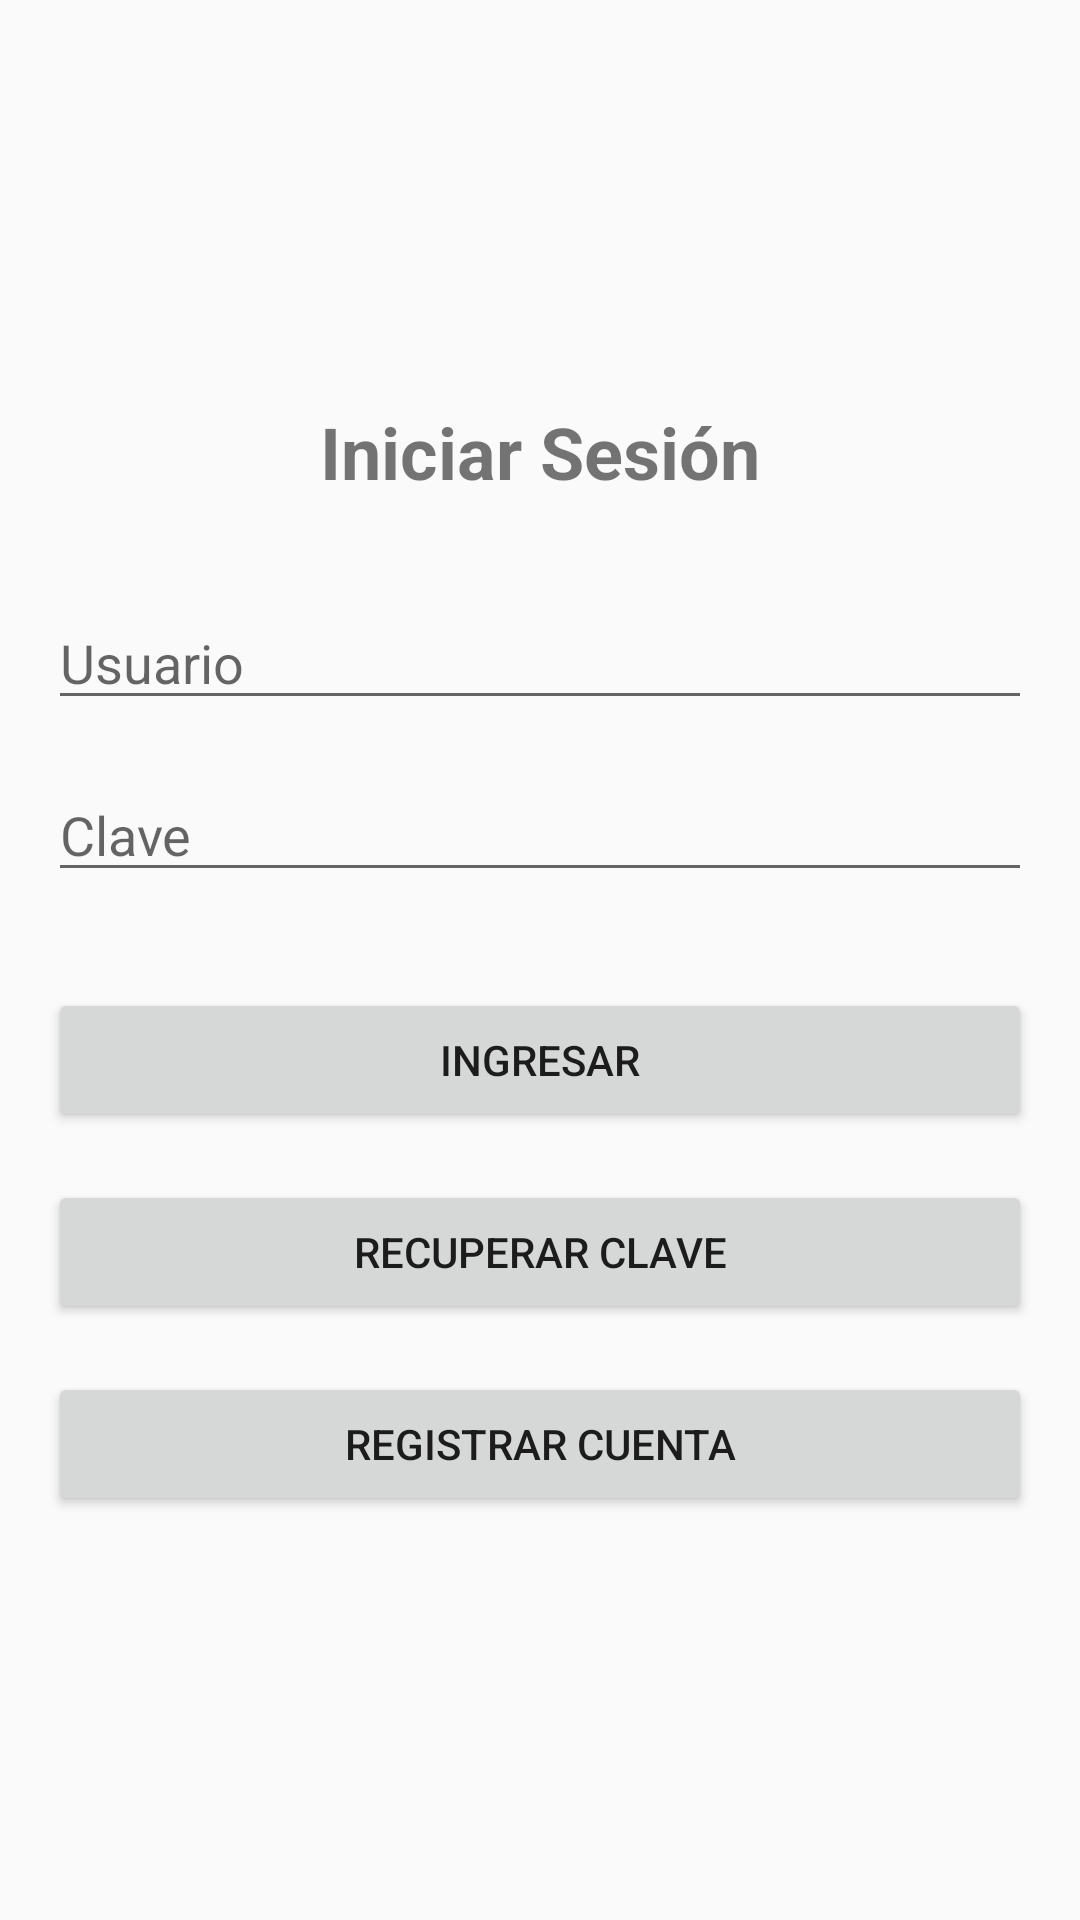

Produce the Android XML layout that renders to this screen, including the resource entries it uses.
<!-- AndroidManifest.xml: application theme AppTheme -->
<!-- res/layout/activity_login.xml -->
<?xml version="1.0" encoding="utf-8"?>
<LinearLayout xmlns:android="http://schemas.android.com/apk/res/android"
    android:layout_width="match_parent"
    android:layout_height="match_parent"
    android:orientation="vertical"
    android:padding="16dp"
    android:gravity="center">

    <TextView
        android:layout_width="wrap_content"
        android:layout_height="wrap_content"
        android:text="@string/login"
        android:textSize="24sp"
        android:textStyle="bold"
        android:layout_marginBottom="32dp" />

    <EditText
        android:id="@+id/etUsuario"
        android:layout_width="match_parent"
        android:layout_height="wrap_content"
        android:hint="@string/usuario"
        android:inputType="text"
        android:layout_marginBottom="16dp" />

    <EditText
        android:id="@+id/etClave"
        android:layout_width="match_parent"
        android:layout_height="wrap_content"
        android:hint="@string/clave"
        android:inputType="textPassword"
        android:layout_marginBottom="32dp" />

    <Button
        android:id="@+id/btnIngresar"
        android:layout_width="match_parent"
        android:layout_height="wrap_content"
        android:text="@string/ingresar"
        android:layout_marginBottom="16dp" />

    <Button
        android:id="@+id/btnRecuperarClave"
        android:layout_width="match_parent"
        android:layout_height="wrap_content"
        android:text="@string/recuperar_clave"
        android:layout_marginBottom="16dp" />

    <Button
        android:id="@+id/btnRegistrarCuenta"
        android:layout_width="match_parent"
        android:layout_height="wrap_content"
        android:text="@string/registrar_cuenta" />

</LinearLayout>
<!-- resources referenced by this layout -->
<resources>
  <string name="clave">Clave</string>
  <string name="ingresar">Ingresar</string>
  <string name="login">Iniciar Sesión</string>
  <string name="recuperar_clave">Recuperar Clave</string>
  <string name="registrar_cuenta">Registrar Cuenta</string>
  <string name="usuario">Usuario</string>
  <style name="AppTheme" parent="Theme.AppCompat.Light">
          
          <item name="colorPrimary">@color/colorPrimary</item>
          <item name="colorPrimaryDark">@color/colorPrimaryDark</item>
          <item name="colorAccent">@color/colorAccent</item>
      </style>
  <!-- not gathered from this repository: default colours our renderer supplied (Android Studio template values) -->
  <color name="colorPrimary">#FF6200EE</color>
  <color name="colorPrimaryDark">#FF3700B3</color>
  <color name="colorAccent">#FF03DAC5</color>
</resources>
